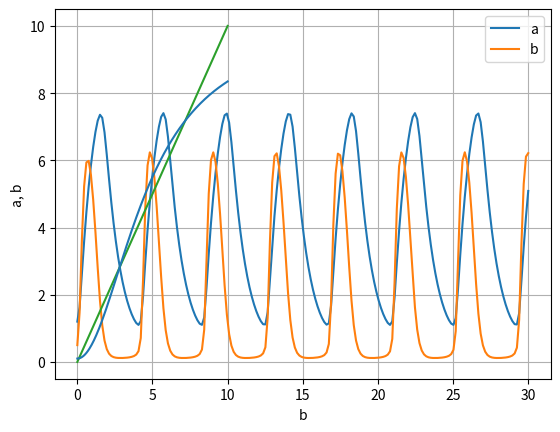
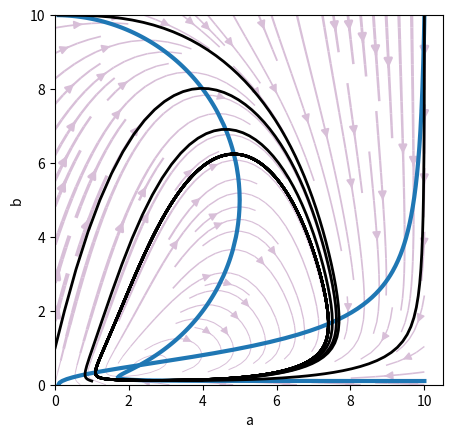

Source code (Python) for these figures, in order:
# ==========================================================================
# ==========================================================================
# Test to draw phase diagrams, isoclines et al. of the toggle system
# [redacted]
# http://be150.caltech.edu/2017/handouts/dynamical_systems_approaches.html
# ==========================================================================
# ==========================================================================
import numpy as np
import scipy.integrate
import scipy.optimize

# Plotting modules
import matplotlib.pyplot as plt
import seaborn as sns
colors = ['#1f77b4', '#ff7f0e', '#2ca02c', '#d62728',
          '#9467bd', '#8c564b', '#e377c2', '#7f7f7f',
          '#bcbd22', '#17becf']
# sns.set(style='whitegrid', context='notebook', palette=colors,
#         rc={'axes.labelsize': 16})
plt.grid()

#%matplotlib inline
#%config InlineBackend.figure_formats = {'png', 'retina'}

# ==========================================================================
# The phase portrait for the activator-repressor clock
# ==========================================================================
def act_rep_clock(ab, t, alpha, beta, gamma, n):
    """Right hand side of ODEs for activator-repressor clock."""
    a, b = ab
    return np.array([alpha + beta * b**n / (1 + b**n) - a,
                     gamma * (alpha + beta * b**n / (1 + a**n + b**n) - b)])


def b_nullcline(a_vals, b_range):
    """Find b-nullcline for values of a."""
    # Set up output array
    b_nc = np.empty((len(a_vals), 3))
    b = np.linspace(b_range[0], b_range[1], 10000)

    # For each value of a, find where rhs of ODE is zero
    for i, a in enumerate(a_vals):
        s = np.sign(alpha + beta * b**n / (1 + a**n + b**n) - b)

        # Values of b for sing switches
        b_vals = b[np.where(np.diff(s))]

        # Make sure we put numbers in correct branch
        if len(b_vals) == 0:
            b_nc[i,:] = np.array([np.nan, np.nan, np.nan])
        elif len(b_vals) == 1:
            if b_vals[0] > 2*alpha:
                b_nc[i,:] = np.array([np.nan, np.nan, b_vals[0]])
            else:
                b_nc[i,:] = np.array([b_vals[0], np.nan, np.nan])
        elif len(b_vals) == 2:
            b_nc[i,:] = np.array([b_vals[0], b_vals[1], np.nan])
        else:
            b_nc[i,:] = b_vals

    return b_nc


# ==========================================================================
# Many trajectories and streamplots
# ==========================================================================
def plot_flow_field(ax, f, u_range, v_range, args=(), n_grid=100):
    """
    Plots the flow field with line thickness proportional to speed.

    Parameters
    ----------
    ax : Matplotlib Axis instance
        Axis on which to make the plot
    f : function for form f(y, t, *args)
        The right-hand-side of the dynamical system.
        Must return a 2-array.
    u_range : array_like, shape (2,)
        Range of values for u-axis.
    v_range : array_like, shape (2,)
        Range of values for v-axis.
    args : tuple, default ()
        Additional arguments to be passed to f
    n_grid : int, default 100
        Number of grid points to use in computing
        derivatives on phase portrait.

    Returns
    -------
    output : Matplotlib Axis instance
        Axis with streamplot included.
    """

    # Set up u,v space
    u = np.linspace(u_range[0], u_range[1], n_grid)
    v = np.linspace(v_range[0], v_range[1], n_grid)
    uu, vv = np.meshgrid(u, v)

    # Compute derivatives
    u_vel = np.empty_like(uu)
    v_vel = np.empty_like(vv)
    for i in range(uu.shape[0]):
        for j in range(uu.shape[1]):
            u_vel[i,j], v_vel[i,j] = f(np.array([uu[i,j], vv[i,j]]), None, *args)

    # Compute speed
    speed = np.sqrt(u_vel**2 + v_vel**2)

    # Make linewidths proportional to speed,
    # with minimal line width of 0.5 and max of 3
    lw = 0.5 + 2.5 * speed / speed.max()

    # Make stream plot
    ax.streamplot(uu, vv, u_vel, v_vel, linewidth=lw, arrowsize=1.2,
                  density=1, color='thistle')

    return ax


def plot_traj(ax, f, y0, t, args=(), color='black', lw=2):
    """
    Plots a trajectory on a phase portrait.

    Parameters
    ----------
    ax : Matplotlib Axis instance
        Axis on which to make the plot
    f : function for form f(y, t, *args)
        The right-hand-side of the dynamical system.
        Must return a 2-array.
    y0 : array_like, shape (2,)
        Initial condition.
    t : array_like
        Time points for trajectory.
    args : tuple, default ()
        Additional arguments to be passed to f
    n_grid : int, default 100
        Number of grid points to use in computing
        derivatives on phase portrait.

    Returns
    -------
    output : Matplotlib Axis instance
        Axis with streamplot included.
    """

    y = scipy.integrate.odeint(f, y0, t, args=args)
    ax.plot(*y.transpose(), color=color, lw=lw)
    return ax


# We can now use it to make our nullclines.
def plot_null_clines_act_rep_clock(ax, a_range, b_range, alpha, beta, gamma, n,
                                   colors=['#1f77b4', '#1f77b4'], lw=3):
    """Add nullclines to ax."""
    # a-nullcline
    nca_b = np.linspace(b_range[0], b_range[1], 200)
    nca_a = alpha + beta * nca_b**n / (1 + nca_b**n)

    # b-nullcline
    ncb_a = np.linspace(a_range[0], a_range[1], 20000)
    ncb_b = b_nullcline(ncb_a, b_range)

    # Plot
    ax.plot(nca_a, nca_b, lw=lw, color=colors[0])
    ax.plot(ncb_a, ncb_b, lw=lw, color=colors[1])

    return ax


# ==========================================================================
# ==========================================================================
beta = 10
alpha = 0.1
gamma = 5
n = 2
args = (alpha, beta, gamma, n)

# Solve
t = np.linspace(0, 30, 200)
ab0 = np.array([1.2, 0.5])
ab = scipy.integrate.odeint(act_rep_clock, ab0, t, args=args)

# Plot
plt.plot(t, ab)
plt.xlabel('t')
plt.ylabel('a, b')
plt.legend(('a', 'b'))
plt.show()

# ==========================================================================
# Nullclines
# ==========================================================================
a = 4.5
b = np.linspace(0, 10, 200)
plt.plot(b, b)
plt.plot(b, alpha + beta * b**n / (1 + a**n + b**n), color=colors[0])
plt.xlabel('b')
plt.show()

# Now, we can make out plot. We will put a few trajectories on to highlight the limit cycle.
fig, ax = plt.subplots(1, 1)
ax.set_xlabel('a')
ax.set_ylabel('b')
ax.set_aspect('equal')

t = np.linspace(0, 15, 400)
ax = plot_flow_field(ax, act_rep_clock, [0, 10], [0, 10], args=args)
ax = plot_null_clines_act_rep_clock(ax, [0, 10], [0, 10], alpha, beta, gamma, n)
ax = plot_traj(ax, act_rep_clock, np.array([0.01, 1]), t, args=args)
ax = plot_traj(ax, act_rep_clock, np.array([0.1, 10]), t, args=args)
ax = plot_traj(ax, act_rep_clock, np.array([1, 0.1]), t, args=args)
ax = plot_traj(ax, act_rep_clock, np.array([10, 10]), t, args=args)
plt.show()
# ==========================================================================
# ==========================================================================
# ==========================================================================EOF
